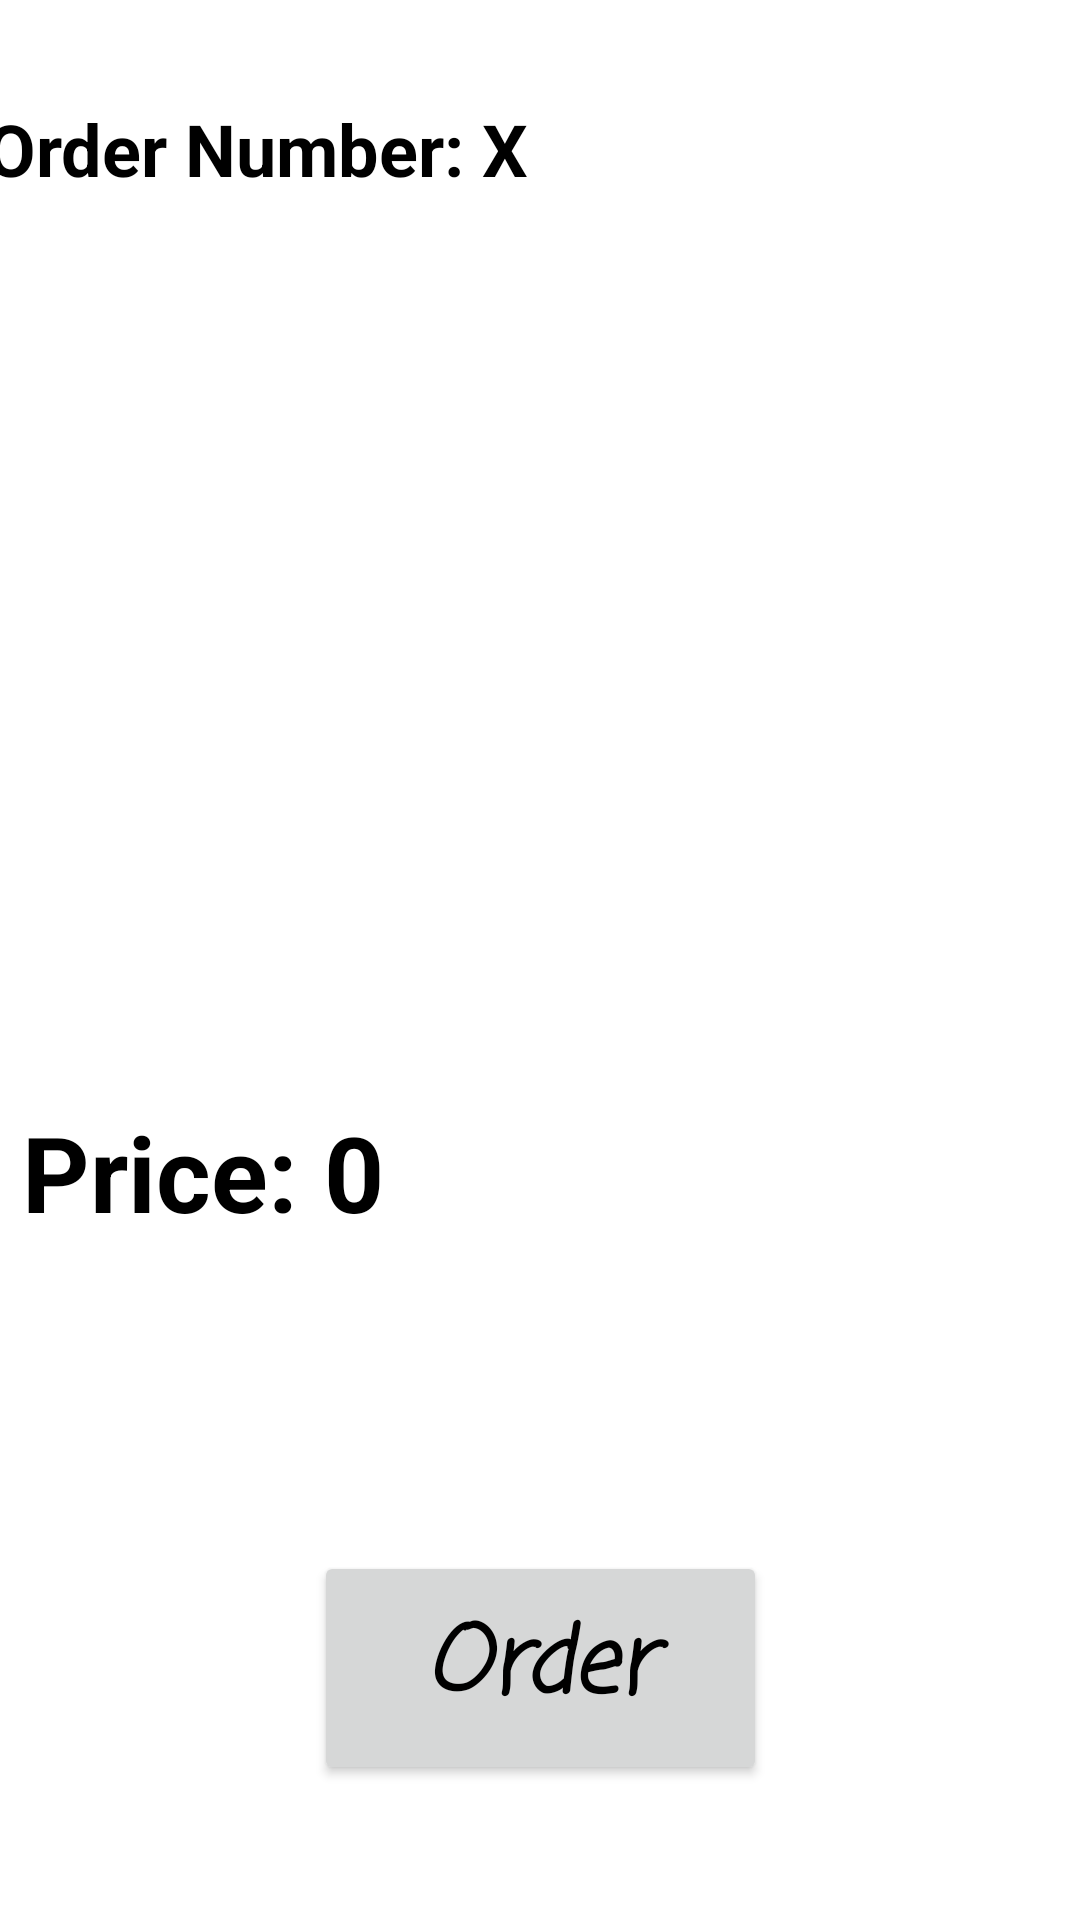

Write the Android layout XML for this screen, with the resource values it uses.
<!-- AndroidManifest.xml: application theme Theme.OrderManagement -->
<!-- res/layout/activity_place_order.xml -->
<?xml version="1.0" encoding="utf-8"?>
<androidx.constraintlayout.widget.ConstraintLayout xmlns:android="http://schemas.android.com/apk/res/android"
    xmlns:app="http://schemas.android.com/apk/res-auto"
    xmlns:tools="http://schemas.android.com/tools"
    android:layout_width="match_parent"
    android:layout_height="match_parent"
    tools:context=".Place_Order">

    <TextView
        android:id="@+id/orderNum_TV_rest"
        android:layout_width="wrap_content"
        android:layout_height="wrap_content"
        android:layout_marginTop="51dp"
        android:layout_marginEnd="184dp"
        android:layout_marginBottom="1dp"
        android:text="Order Number: X"
        android:textColor="@android:color/black"
        android:textSize="24sp"
        android:textStyle="bold"
        app:layout_constraintBottom_toTopOf="@+id/lastOrd_SV_rest"
        app:layout_constraintEnd_toEndOf="parent"
        app:layout_constraintHorizontal_bias="1.0"
        app:layout_constraintStart_toStartOf="parent"
        app:layout_constraintTop_toTopOf="parent" />

    <ScrollView
        android:id="@+id/lastOrd_SV_rest"
        android:layout_width="420dp"
        android:layout_height="295dp"
        android:fillViewport="true"
        android:layout_marginTop="1dp"
        android:layout_marginBottom="295dp"
        app:layout_constraintBottom_toBottomOf="parent"
        app:layout_constraintEnd_toEndOf="parent"
        app:layout_constraintStart_toStartOf="parent"
        app:layout_constraintTop_toBottomOf="@+id/orderNum_TV_rest">

        <LinearLayout
            android:layout_width="match_parent"
            android:layout_height="match_parent"
            android:orientation="vertical">

            <ListView
                android:id="@+id/ListView_place_order"
                android:layout_width="match_parent"
                android:layout_height="match_parent" />
        </LinearLayout>
    </ScrollView>

    <TextView
        android:id="@+id/ordPrice_TV_rest"
        android:layout_width="wrap_content"
        android:layout_height="wrap_content"
        android:text="Price: 0"
        android:textColor="@android:color/black"
        android:textSize="35sp"
        android:textStyle="bold"
        app:layout_constraintBottom_toBottomOf="parent"
        app:layout_constraintEnd_toEndOf="parent"
        app:layout_constraintHorizontal_bias="0.031"
        app:layout_constraintStart_toStartOf="parent"
        app:layout_constraintTop_toTopOf="parent"
        app:layout_constraintVertical_bias="0.619" />

    <Button
        android:id="@+id/Ord_btn_rest"
        android:layout_width="151dp"
        android:layout_height="78dp"

        android:fontFamily="casual"
        android:text="Order"
        android:textAllCaps="false"
        android:textColor="@android:color/black"
        android:textSize="30sp"
        android:textStyle="bold|italic"
        app:layout_constraintBottom_toBottomOf="parent"
        app:layout_constraintEnd_toEndOf="parent"
        app:layout_constraintStart_toStartOf="parent"
        app:layout_constraintTop_toTopOf="parent"
        app:layout_constraintVertical_bias="0.92" />


</androidx.constraintlayout.widget.ConstraintLayout>
<!-- resources referenced by this layout -->
<resources>
  <style name="Theme.OrderManagement" parent="Theme.MaterialComponents.DayNight.DarkActionBar">
          
          <item name="colorPrimary">#5D3FD3</item>
          <item name="colorPrimaryVariant">#5D3FD3</item>
          <item name="colorOnPrimary">@color/white</item>
          
          <item name="colorSecondary">@color/teal_200</item>
          <item name="colorSecondaryVariant">@color/teal_700</item>
          <item name="colorOnSecondary">@color/black</item>
          
          <item name="android:statusBarColor" tools:targetApi="l">?attr/colorPrimaryVariant</item>
          
      </style>
  <!-- not gathered from this repository: default colours our renderer supplied (Android Studio template values) -->
  <color name="teal_200">#FF03DAC5</color>
  <color name="teal_700">#FF018786</color>
  <color name="black">#FF000000</color>
  <color name="white">#FFFFFFFF</color>
</resources>
